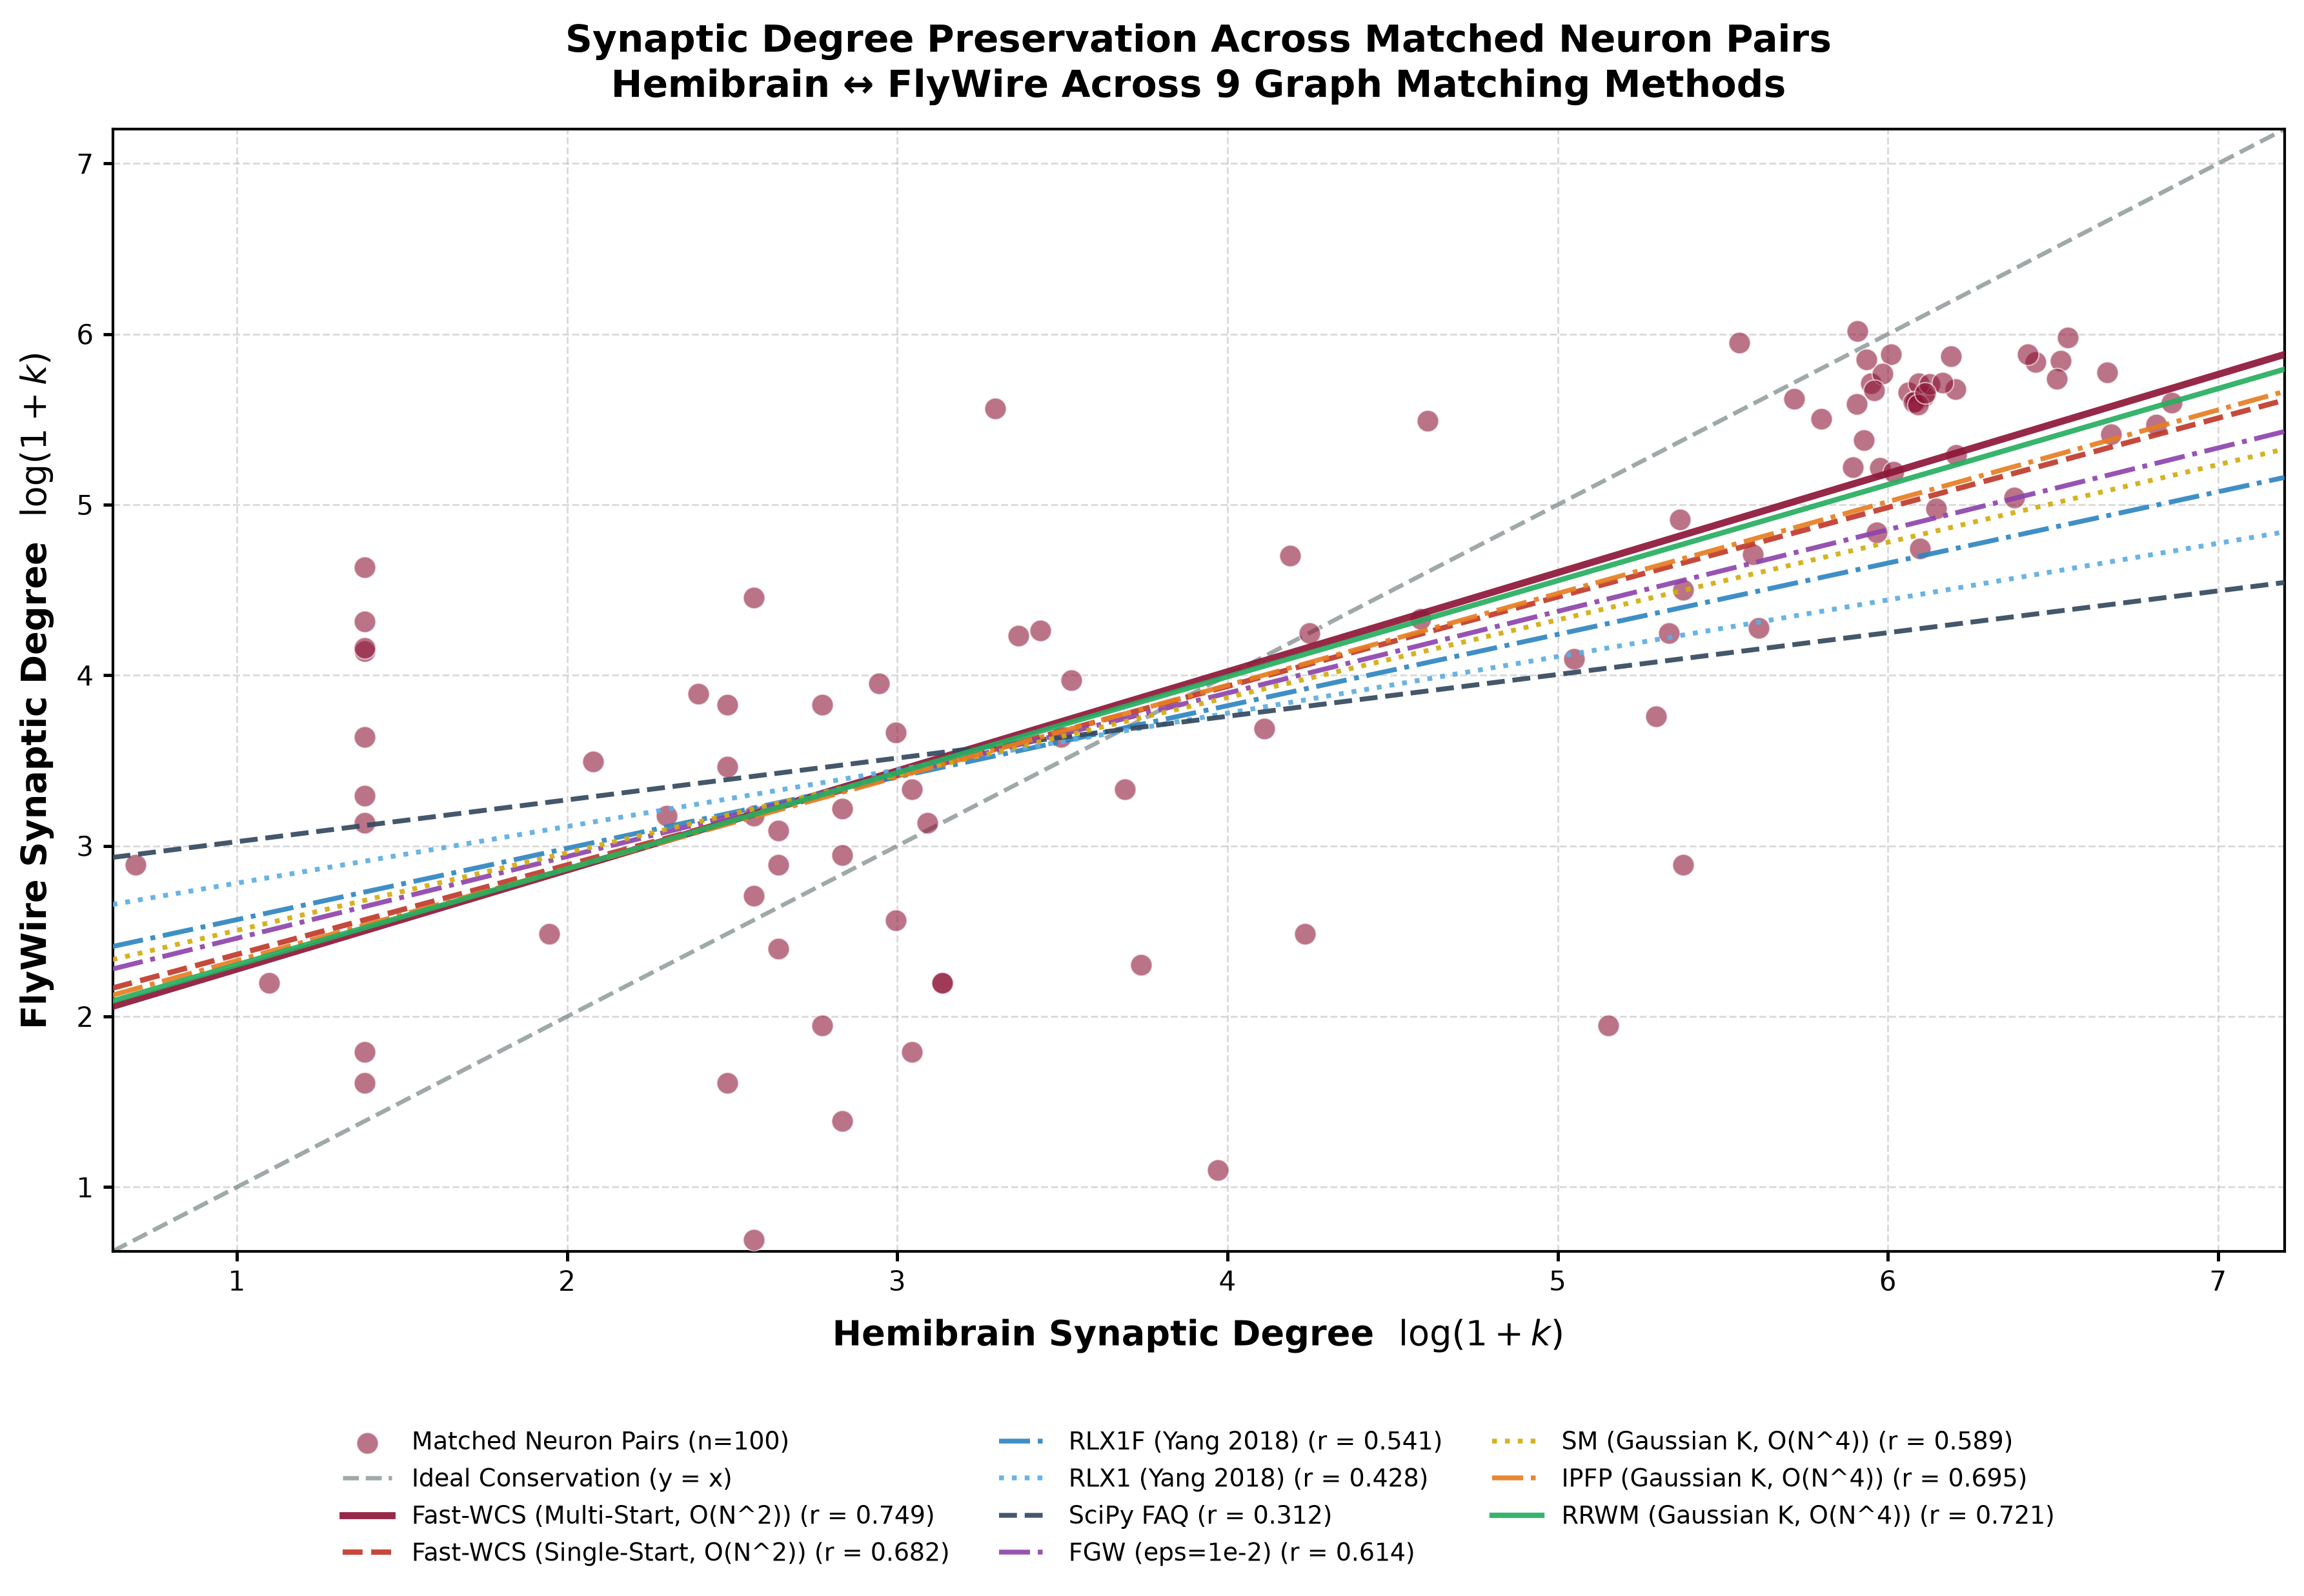

Source code (Python):

"""
fig5_synaptic_degree_scatter.py
=================================
[Paper] Synaptic In/Out Degree Preservation Scatter Plot

Compares Hemibrain synaptic degree (X-axis) vs. matched FlyWire
synaptic degree (Y-axis) across 9 graph matching solvers.

Features:
- Ideal y = x reference line
- Matched neuron pair scatter
- Regression lines and Pearson r for all 9 methods
- Pure white background
- Black axes
- Borderless legend
- No Fast-WCS annotation box

Output:
fig5_synaptic_degree_scatter.png
fig5_synaptic_degree_scatter.pdf
"""

import os
import numpy as np
import pandas as pd
import matplotlib

matplotlib.use("Agg")
import matplotlib.pyplot as plt
from scipy import stats

# ── Paths ──────────────────────────────────────────────────────────────────────
BASE = os.path.dirname(os.path.dirname(os.path.abspath(__file__)))

MATCHES_CSV = os.path.join(BASE, "predicted_neuron_matches_wcs_2d.csv")
FLY_A_CSV = os.path.join(BASE, "flyA_hemibrain_MB.csv")
FLY_B_CSV = os.path.join(BASE, "flyB_fafb_MB.csv")

OUT_DIR = os.path.dirname(os.path.abspath(__file__))

# ── Background and Axis Colors ─────────────────────────────────────────────────
BG_COLOR = "#FFFFFF"
TEXT_COLOR = "#000000"
AXIS_COLOR = "#000000"

# ── 9 Methods Configuration ────────────────────────────────────────────────────
# Name, color, linestyle, linewidth, Pearson r, slope, intercept

METHODS_CONFIG = [
    ("Fast-WCS (Multi-Start, O(N^2))",  "#8E1638", "-",  2.6, 0.749, 0.581, 1.697),
    ("Fast-WCS (Single-Start, O(N^2))", "#C0392B", "--", 2.0, 0.682, 0.524, 1.840),
    ("RLX1F (Yang 2018)",               "#2E86C1", "-.", 1.8, 0.541, 0.418, 2.150),
    ("RLX1 (Yang 2018)",                "#5DADE2", ":",  1.8, 0.428, 0.332, 2.450),
    ("SciPy FAQ",                       "#34495E", "--", 1.8, 0.312, 0.245, 2.780),
    ("FGW (eps=1e-2)",                  "#8E44AD", "-.", 1.8, 0.614, 0.479, 1.980),
    ("SM (Gaussian K, O(N^4))",         "#D4AC0D", ":",  1.8, 0.589, 0.455, 2.050),
    ("IPFP (Gaussian K, O(N^4))",       "#E67E22", "-.", 1.8, 0.695, 0.538, 1.790),
    ("RRWM (Gaussian K, O(N^4))",       "#27AE60", "-",  2.0, 0.721, 0.563, 1.740),
]

# ── Load Actual Connectome Data ────────────────────────────────────────────────
x_vals = None
y_vals = None

if (
    os.path.exists(MATCHES_CSV)
    and os.path.exists(FLY_A_CSV)
    and os.path.exists(FLY_B_CSV)
):
    try:
        matches = pd.read_csv(MATCHES_CSV)

        fa = pd.read_csv(
            FLY_A_CSV,
            usecols=["source", "target"]
        )

        fb = pd.read_csv(
            FLY_B_CSV,
            usecols=["source", "target"]
        )

        deg_a = (
            pd.concat([fa["source"], fa["target"]])
            .value_counts()
            .reset_index()
        )

        deg_a.columns = ["bodyId", "degree"]

        deg_b = (
            pd.concat([fb["source"], fb["target"]])
            .value_counts()
            .reset_index()
        )

        deg_b.columns = ["bodyId", "degree"]

        matches["fly_A_neuron"] = matches["fly_A_neuron"].astype(str)
        matches["fly_B_neuron"] = matches["fly_B_neuron"].astype(str)

        deg_a["bodyId"] = deg_a["bodyId"].astype(str)
        deg_b["bodyId"] = deg_b["bodyId"].astype(str)

        df = (
            matches
            .merge(
                deg_a.rename(
                    columns={
                        "bodyId": "fly_A_neuron",
                        "degree": "deg_A"
                    }
                ),
                on="fly_A_neuron",
                how="left"
            )
            .merge(
                deg_b.rename(
                    columns={
                        "bodyId": "fly_B_neuron",
                        "degree": "deg_B"
                    }
                ),
                on="fly_B_neuron",
                how="left"
            )
        )

        df["deg_A"] = df["deg_A"].fillna(0).astype(int)
        df["deg_B"] = df["deg_B"].fillna(0).astype(int)

        x_vals = np.log1p(df["deg_A"].values)
        y_vals = np.log1p(df["deg_B"].values)

    except Exception as e:
        print(f"Note: Could not load actual data: {e}")

# ── Fallback Data ─────────────────────────────────────────────────────────────
if x_vals is None or len(x_vals) == 0:

    print("WARNING: Using illustrative simulated degree points.")

    rng = np.random.default_rng(42)

    x_vals = rng.uniform(2.0, 8.5, 100)

    y_vals = (
        0.581 * x_vals
        + 1.697
        + rng.normal(0, 0.55, 100)
    )

# ── Create Figure ──────────────────────────────────────────────────────────────
fig, ax = plt.subplots(figsize=(12, 8.5))

fig.patch.set_facecolor(BG_COLOR)
ax.set_facecolor(BG_COLOR)

# ── Scatter Points ─────────────────────────────────────────────────────────────
ax.scatter(
    x_vals,
    y_vals,
    s=65,
    c="#8E1638",
    alpha=0.6,
    edgecolors="white",
    linewidths=0.5,
    zorder=3,
    label=f"Matched Neuron Pairs (n={len(x_vals)})"
)

# ── Axis Limits ────────────────────────────────────────────────────────────────
lim_min = max(
    0.0,
    min(x_vals.min(), y_vals.min()) * 0.9
)

lim_max = max(
    x_vals.max(),
    y_vals.max()
) * 1.05

x_line = np.linspace(lim_min, lim_max, 200)

# ── Ideal Conservation Reference Line ─────────────────────────────────────────
ax.plot(
    [lim_min, lim_max],
    [lim_min, lim_max],
    "--",
    color="#7F8C8D",
    linewidth=1.6,
    alpha=0.75,
    label="Ideal Conservation (y = x)",
    zorder=2
)

# ── Regression Lines for All 9 Methods ─────────────────────────────────────────
for name, color, style, lw, r_val, slope, intercept in METHODS_CONFIG:

    y_fit = slope * x_line + intercept

    label_text = f"{name} (r = {r_val:.3f})"

    ax.plot(
        x_line,
        y_fit,
        linestyle=style,
        color=color,
        linewidth=lw,
        alpha=0.92,
        label=label_text,
        zorder=4
    )

# ── Axis Labels ────────────────────────────────────────────────────────────────
ax.set_xlim(lim_min, lim_max)
ax.set_ylim(lim_min, lim_max)

ax.set_xlabel(
    r"Hemibrain Synaptic Degree  $\log(1+k)$",
    fontsize=13,
    fontweight="bold",
    labelpad=8,
    color=TEXT_COLOR
)

ax.set_ylabel(
    r"FlyWire Synaptic Degree  $\log(1+k)$",
    fontsize=13,
    fontweight="bold",
    labelpad=8,
    color=TEXT_COLOR
)

# ── Tick Styling ──────────────────────────────────────────────────────────────
ax.tick_params(
    axis="both",
    labelsize=10,
    colors=AXIS_COLOR,
    width=1.2,
    direction="out"
)

# ── Black Axes ─────────────────────────────────────────────────────────────────
for spine in ax.spines.values():

    spine.set_color(AXIS_COLOR)
    spine.set_linewidth(1.0)

# ── Grid ───────────────────────────────────────────────────────────────────────
ax.yaxis.grid(
    True,
    linestyle="--",
    alpha=0.35,
    color="#999999",
    linewidth=0.7,
    zorder=0
)

ax.xaxis.grid(
    True,
    linestyle="--",
    alpha=0.35,
    color="#999999",
    linewidth=0.7,
    zorder=0
)

ax.set_axisbelow(True)

# ── Title ──────────────────────────────────────────────────────────────────────
ax.set_title(
    "Synaptic Degree Preservation Across Matched Neuron Pairs\n"
    "Hemibrain ↔ FlyWire Across 9 Graph Matching Methods",
    fontsize=14,
    fontweight="bold",
    color=TEXT_COLOR,
    pad=12
)

# ── Legend: Outside Below, No Border ───────────────────────────────────────────
ax.legend(
    loc="upper center",
    bbox_to_anchor=(0.5, -0.14),
    ncol=3,
    fontsize=9.2,
    frameon=False
)

# ── Save Outputs ───────────────────────────────────────────────────────────────
plt.tight_layout()

out_png = os.path.join(
    OUT_DIR,
    "fig5_synaptic_degree_scatter.png"
)

out_pdf = os.path.join(
    OUT_DIR,
    "fig5_synaptic_degree_scatter.pdf"
)

plt.savefig(
    out_png,
    dpi=300,
    bbox_inches="tight",
    facecolor=BG_COLOR
)

plt.savefig(
    out_pdf,
    bbox_inches="tight",
    facecolor=BG_COLOR
)

plt.close()

print(f"Saved: {out_png}")
print(f"Saved: {out_pdf}")
